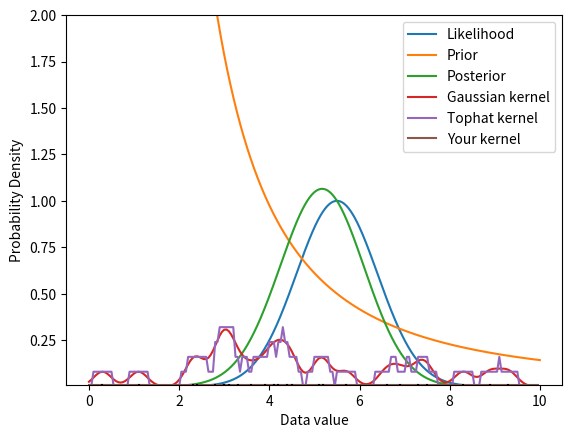

Here is the Python script that generated this plot:
# -*- coding: utf-8 -*-
# <nbformat>3.0</nbformat>

# <headingcell level=1>

# Chapter 5

# <codecell>

import matplotlib.pyplot as plt
import numpy as np

# <codecell>

# The Likelihood function 
# ------------------------
# P(Data|Model) = P(obs flux| true flux)
# We assume Gaussian-distributed homoscedastic uncertainties
# of magnitude "rms"

def likelihood(obs, true, rms):
    return np.exp(-(obs-true)**2 / 2. / rms**2)

# <codecell>

# The a priori distribution (The prior)
# -------------------------------------
# P(Model) = P(true flux)
# Given a randomly-selected source from the sky,
# the (relative) probability of obtaining a source with 
# true flux of S is given simply by the observed
# differential number counts.
#
# For the number counts function, we assume a power-law 
# distribution with power-law index alpha, 
# so that dN/dS = (S/S_0)^(-alpha).
#                  ~propto~ S^(-alpha)

def prior(S, alpha):
    return S**(-alpha)



# <codecell>

# The posterior probability distribution
# P(Model|Data) = P(True flux | obs flux)
#
# Bayes Theorem tells us that:
#        P(M|D) = P(D|M) * P(M) / P(D)
#                ~ Likelihood * Prior
#
# Therefore, let's construct the posterior distribution
# function.
#
# inputs:
#          S_obs = Observed flux density
#          S_true = True flux density
#          alpha = Number counts power-law index
#          rms = observational Gaussian noise intensity
# Returns:
#          Relative probability of true flux density
#          (For input array, returns PDF of true flux density)

def posterior(S_obs, S_true, alpha, rms):
    return likelihood(S_obs, S_true, rms) * prior(S_true, alpha)


# <codecell>

# Let's try it out!
# Here are some examples.

# Initialize an x-grid of "true" flux densities
x = np.arange(0.01,10,1E-3)

# Choose Observed flux, RMS noise, and number counts index
S_obs = 5.5
rms = 0.9
alpha = 2.1

# Create PDFs
L = likelihood(S_obs, x, rms)
PR = prior(x, alpha)
PO = posterior(S_obs, x, alpha, rms)

# Rescale data for easy viewing
L = L / np.max(L)
PO = PO / PO[np.argmax(L)]
PR = PR / PR[np.argmax(L)] / 2.

plt.plot(x, L, label='Likelihood')
plt.plot(x, PR,label='Prior')
plt.plot(x, PO,label='Posterior')
#plt.yscale('log')
#plt.xscale('log')
plt.ylim(1E-2,2)
plt.legend(loc=0)
plt.xlabel('True Flux density [Jy]')
plt.ylabel('Relative probability')
plt.show()


# <headingcell level=1>

# Chapter 6

# <codecell>

import matplotlib.pyplot as plt
import numpy as np

# Example data
data = [1.1,2.3,3.1,2.8,3,4.4,3,
        4.5,3.6,4.2,3.9,2.4,3.3,
        6.9,5.1,7.5,8.9,7.3,8.3,
        9.3,6.6,5.2,4.1,5.7,0.3]

# Density function range
x = np.arange(0,10,0.05)

# Define distance
def dist(x1, x2):
    return np.abs(x1 - x2)

# Plotting convenience function
def show_data(data):
    for dat in data:
        plt.plot([dat,dat],[0,0.01],'-k')


        ###########
        # Kernels #
        ###########
        
def gauss_kernel(sigma):
    return lambda x: np.exp(-x**2/2./sigma**2) / sigma / np.sqrt(2 * 3.141592)

def tophat_kernel(width):
    return lambda x: 1./width if x < width / 2. else 0.

def your_kernel():
    return lambda x: 1E-2



# Kernel Density Estimator
def estimator(location, data, kernel, distance):
    pdf = np.zeros(location.shape) # output                                             
    for i, loc in enumerate(location):
        for j, dat in enumerate(data):
            pdf[i] = pdf[i] + kernel(dist(loc, dat))
    return pdf / len(data)



# Example usage:
pdf_gaussian = estimator(x, data, gauss_kernel(0.2),dist)
pdf_tophat = estimator(x, data, tophat_kernel(0.5), dist)
pdf_yourkernel = estimator(x, data, your_kernel(), dist)


plt.plot(x,pdf_gaussian, label='Gaussian kernel')
plt.plot(x,pdf_tophat, label='Tophat kernel')
plt.plot(x,pdf_yourkernel, label='Your kernel')

plt.xlabel('Data value')
plt.ylabel('Probability Density')
plt.legend(loc=0)
show_data(data)
plt.show()

# <codecell>


